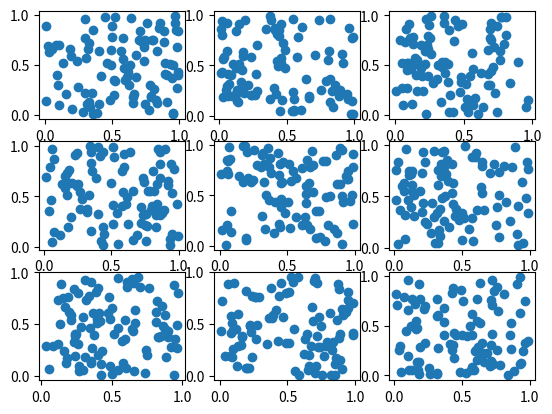

Here is the Python script that generated this plot:
import matplotlib.pyplot as plt
import numpy as np

# 创建一个2x2的网格
fig, axs = plt.subplots(3, 3)

# 在每个子图中绘制一个图形
for ax in axs.flat:
    # 随机生成一些数据
    x = np.random.rand(100)
    y = np.random.rand(100)
    # 绘制散点图
    ax.scatter(x, y)

# 显示图形
plt.show()